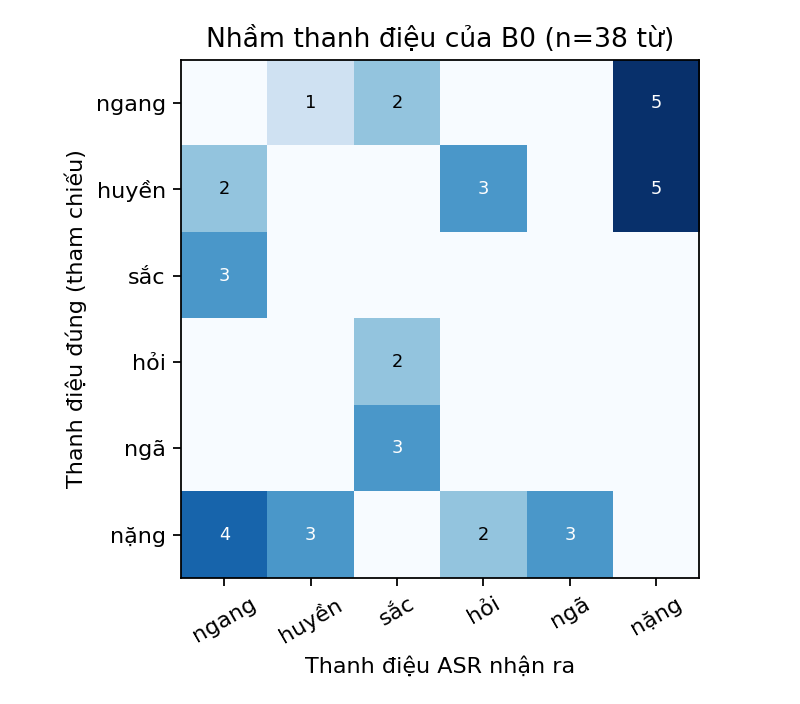

The file beside this chart, header and first rows:
, ngang, huyền, sắc, hỏi, ngã, nặng
ngang, 0, 1, 2, 0, 0, 5
huyền, 2, 0, 0, 3, 0, 5
sắc, 3, 0, 0, 0, 0, 0
hỏi, 0, 0, 2, 0, 0, 0
ngã, 0, 0, 3, 0, 0, 0
nặng, 4, 3, 0, 2, 3, 0
